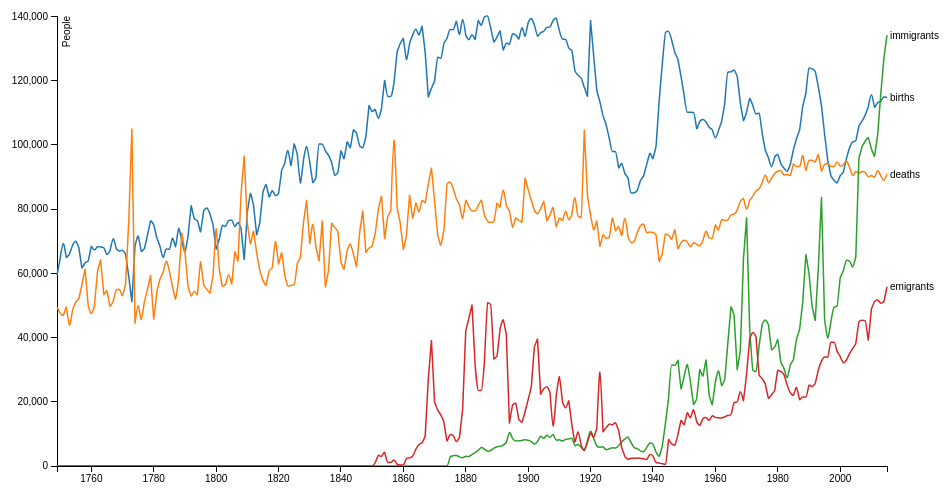
D3 v3 page, settled after 360 driven frames (6 s of simulated time); the page loaded 1 data file(s).



var margin = {top: 20, right: 80, bottom: 30, left: 50},
    width = 960 - margin.left - margin.right,
    height = 500 - margin.top - margin.bottom;

var x = d3.time.scale()
    .range([0, width]);

var y = d3.scale.linear()
    .range([height, 0]);

var xAxis = d3.svg.axis()
    .scale(x)
    .orient("bottom");

var yAxis = d3.svg.axis()
    .scale(y)
    .orient("left");

var svg = d3.select("body").append("svg")
    .attr("width", width + margin.left + margin.right)
    .attr("height", height + margin.top + margin.bottom)
    .append("g")
    .attr("transform", "translate(" + margin.left + "," + margin.top + ")");

    //TODO: color!
var color = d3.scale.category10();
//var parseDate = d3.time.format("%Y").parse;

var parseDate = d3.time.format("%Y").parse;

var line = d3.svg.line()
     // interpolate is hugely important!!
     // see http://bl.ocks.org/mbostock/4342190
    .interpolate("monotone")
    .x(function(d) { return x(d.year); })
    .y(function(d) { return y(d.people); });


d3.csv("./data/svpop.csv", function(error, data) {
  if (error) throw error;

  color.domain( d3.keys(data[0]).filter(
                  function(key) {
                    return ((key !== "year") && (key != "totals"));
                  }));

  data.forEach(function(d) {
    d.year = parseDate(d.year);
  });
  var categories = color.domain().map(function(name) {
    return {
      name: name,
      values: data.map(function(d) {
        return {year: d.year, people: +d[name]};
      })
    };
  });

  x.domain(d3.extent(data, function(d) { return d.year; }));

  y.domain([
    d3.min(categories, function(c) { return d3.min(c.values, function(v) { return v.people; }); }),
    d3.max(categories, function(c) { return d3.max(c.values, function(v) { return v.people; }); })
  ]);


  svg.append("g")
      .attr("class", "y axis")
      .call(yAxis)
    .append("text")
      .attr("transform", "rotate(-90)")
      .attr("y", 6)
      .attr("dy", ".71em")
      .style("text-anchor", "end")
      .text("People");

  var category_lines = svg.selectAll(".category")
      .data(categories)
      .enter().append("g")
      .attr("class", "category");

  category_lines.append("path")
      .attr("class", "line")
      .attr("d", function(d) { return line(d.values); })
      .style("stroke", function(d) { return color(d.name); });

  category_lines.append("text")
      .datum(function(d) { return {name: d.name, value: d.values[d.values.length - 1]}; })
      .attr("transform", function(d) { return "translate(" + x(d.value.year) + "," + y(d.value.people) + ")"; })
      .attr("x", 3)
      .attr("dy", ".35em")
      .text(function(d) { return d.name; });

      svg.append("g")
          .attr("class", "x axis")
          .attr("transform", "translate(0," + height + ")")
          .call(xAxis);
});



### data: data/svpop.csv
year, totals, births, deaths, immigrants, emigrants
1749, 1764724, 59483, 49516, , 
1750, 1780678, 64511, 47622, , 
1751, 1802132, 69291, 46902, , 
1752, 1816703, 64973, 49467, , 
1753, 1837869, 66007, 43905, , 
1754, 1857047, 68759, 48645, , 
1755, 1875029, 70008, 51090, , 
1756, 1889424, 67987, 52062, , 
1757, 1892990, 61675, 56579, , 
1758, 1893444, 63262, 61277, , 
1759, 1905866, 63865, 49912, , 
1760, 1925248, 68384, 47471, , 
1761, 1942257, 67324, 49893, , 
1762, 1949359, 68268, 60744, , 
1763, 1952238, 68231, 64180, , 
1764, 1966190, 67988, 53364, , 
1765, 1976824, 65872, 54566, , 
1766, 1992142, 67061, 49726, , 
1767, 2009596, 70744, 51272, , 
1768, 2020546, 67719, 54751, , 
1769, 2030491, 66954, 54991, , 
1770, 2042574, 67172, 53071, , 
1771, 2050680, 65988, 56827, , 
1772, 2032235, 58972, 76362, , 
1773, 1977205, 51164, 105139, , 
1774, 2000208, 68520, 44463, , 
1775, 2020847, 71642, 49949, , 
1776, 2041289, 66869, 45692, , 
1777, 2057147, 67693, 51096, , 
1778, 2073296, 71901, 55028, , 
1779, 2089624, 76387, 59325, , 
1780, 2118281, 75122, 45731, , 
1781, 2132912, 71130, 54313, , 
1782, 2140986, 68488, 58247, , 
1783, 2143570, 64969, 60213, , 
1784, 2145213, 67605, 63792, , 
1785, 2149773, 67497, 60770, , 
1786, 2163415, 70935, 55951, , 
1787, 2178403, 68328, 51998, , 
1788, 2192760, 74019, 58320, , 
1789, 2188962, 70127, 72583, , 
1790, 2187732, 66710, 66598, , 
1791, 2202319, 71613, 55946, , 
1792, 2229343, 81063, 52958, , 
1793, 2250919, 77033, 54376, , 
1794, 2272890, 76429, 53377, , 
1795, 2281137, 72947, 63619, , 
1796, 2300793, 79446, 56474, , 
1797, 2322814, 80374, 55036, , 
1798, 2344228, 78593, 53862, , 
1799, 2356993, 75274, 59192, , 
1800, 2347303, 67555, 73928, , 
1801, 2354952, 70629, 61317, , 
1802, 2372216, 74963, 56035, , 
1803, 2388619, 74644, 56577, , 
1804, 2403814, 76443, 59584, , 
1805, 2422039, 76552, 56663, , 
1806, 2428734, 74581, 66728, , 
1807, 2439599, 75842, 63818, , 
1808, 2427592, 73963, 84811, , 
... 207 more rows